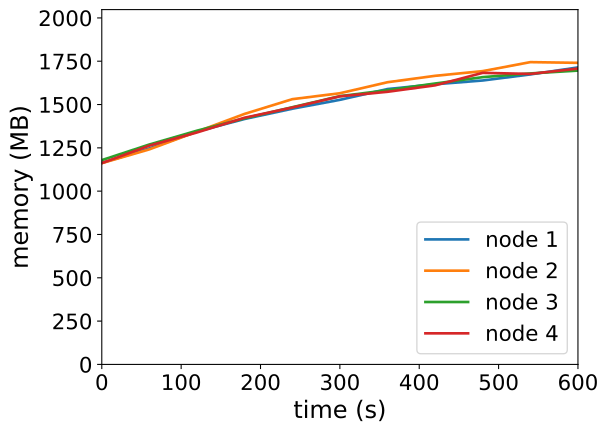

The data file committed next to this chart (first rows):
timestamp, ppgcc-m02_pod_amount, ppgcc-m02_memory, ppgcc-m02_cpu, ppgcc-m03_pod_amount, ppgcc-m03_memory, ppgcc-m03_cpu, ppgcc-m04_pod_amount, ppgcc-m04_memory, ppgcc-m04_cpu, ppgcc-m05_pod_amount, ppgcc-m05_memory, ppgcc-m05_cpu
0, 10, 1191208, 93701867, 10, 1189528, 85350139, 10, 1207540, 92326327, 10, 1189760, 105708852
60, 10, 1276876, 156241719, 10, 1271236, 160644710, 10, 1299940, 177984622, 10, 1293248, 215322374
120, 10, 1376932, 261055843, 10, 1375912, 299537804, 10, 1381516, 210069606, 10, 1371128, 297135532
180, 10, 1450720, 315207962, 10, 1480852, 386295088, 10, 1454644, 261178122, 10, 1458248, 387003194
240, 10, 1511308, 356886099, 10, 1567708, 498673421, 10, 1520116, 367495625, 10, 1518308, 424155497
300, 10, 1563844, 410673294, 10, 1602820, 503510218, 10, 1585588, 439025432, 10, 1584572, 559195688
360, 10, 1627600, 527501280, 10, 1667896, 634834724, 10, 1620700, 483152278, 10, 1611368, 555119333
420, 10, 1655848, 604798070, 10, 1705780, 676537438, 10, 1660300, 534453573, 10, 1649516, 692209455
480, 10, 1678156, 651778248, 10, 1733632, 720054802, 10, 1698052, 588484296, 10, 1723304, 774920235
540, 10, 1714060, 706825643, 10, 1786696, 866420959, 10, 1719832, 622492275, 10, 1716968, 815583091
600, 10, 1755376, 750185778, 10, 1782472, 807992573, 10, 1736596, 717050448, 10, 1748648, 958349205
